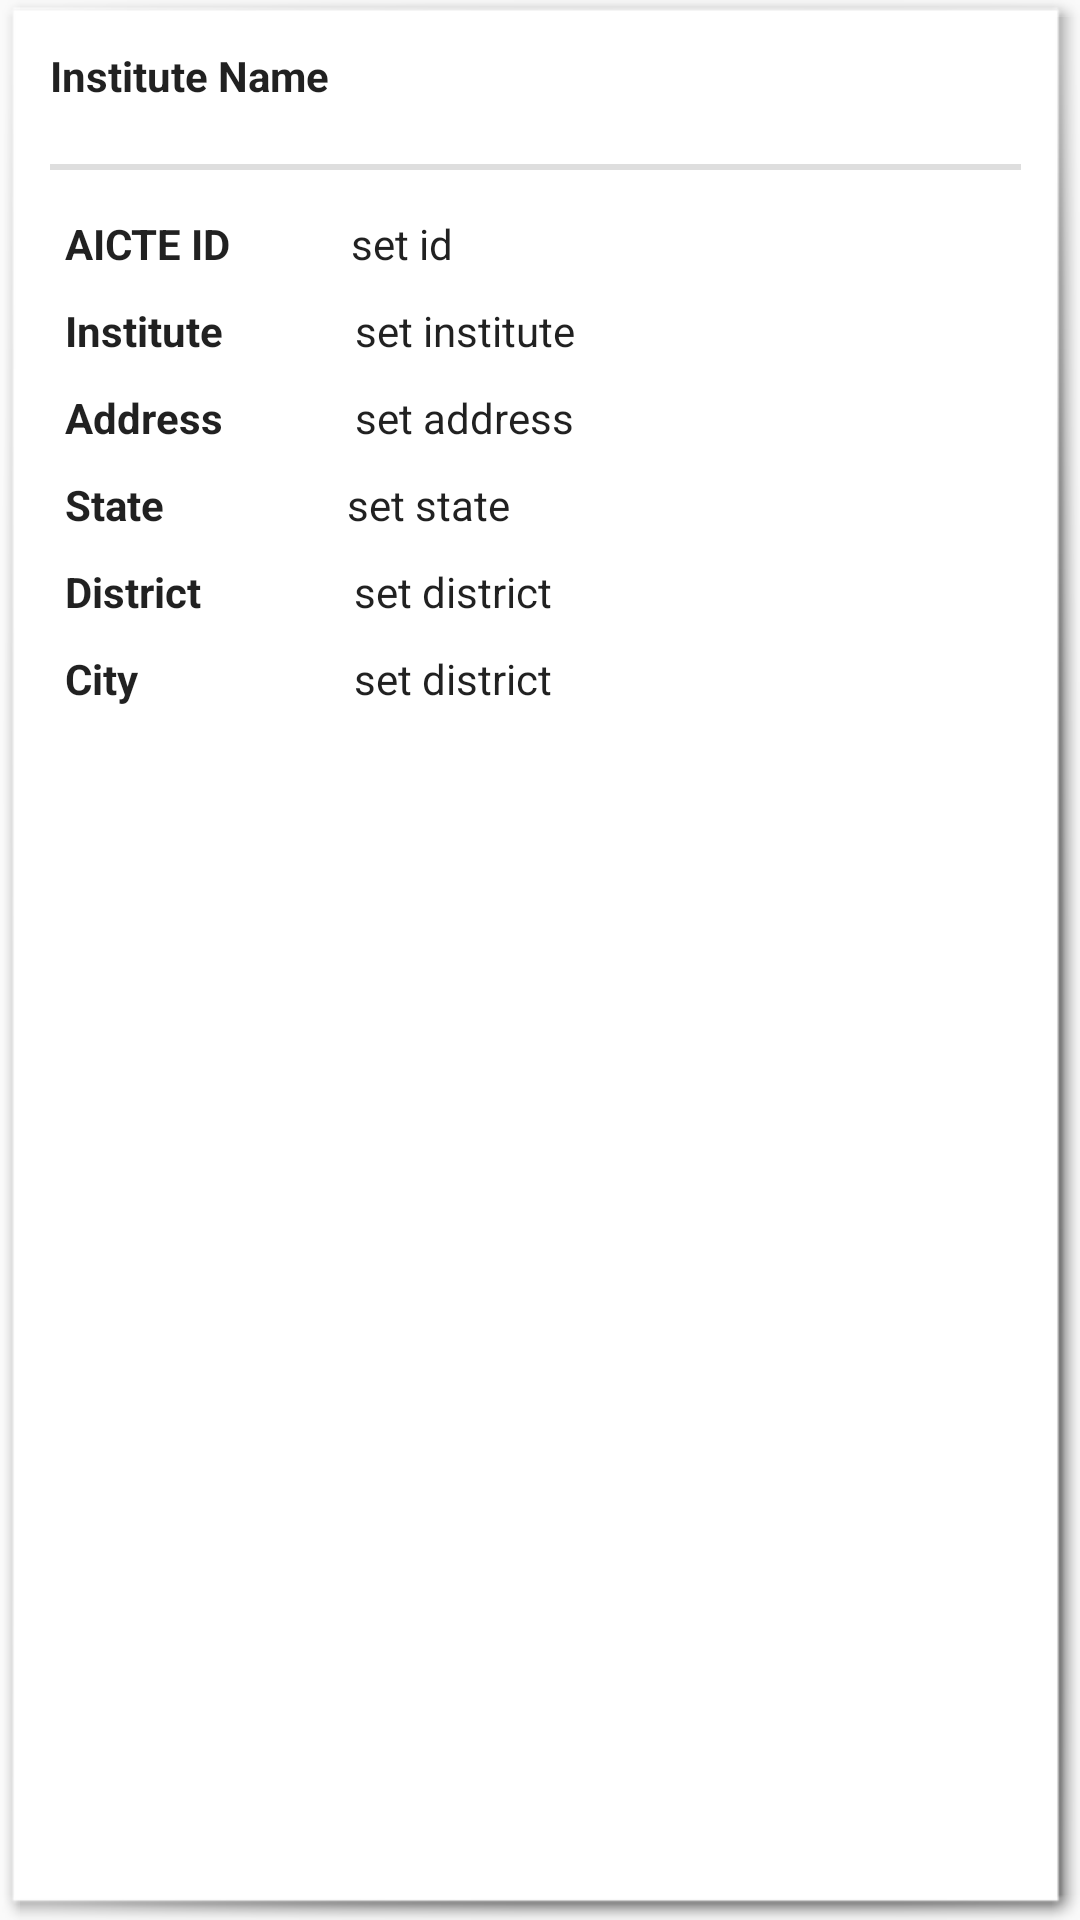

Android layout source for this screen:
<!-- AndroidManifest.xml: application theme CustomTheme -->
<!-- res/layout/label_closed_institutes.xml -->
<?xml version="1.0" encoding="utf-8"?>
<LinearLayout xmlns:android="http://schemas.android.com/apk/res/android"
    android:orientation="vertical"
    android:layout_width="match_parent"
    android:layout_height="wrap_content"
    android:layout_margin="5dp"
    android:background="@android:drawable/picture_frame">

    

    <TextView
        android:layout_width="wrap_content"
        android:layout_height="wrap_content"
        android:text="Institute Name"
        android:layout_margin="10dp"
        android:id="@+id/x_label_closed_institutes_institution_name"
        android:textAppearance="@android:style/TextAppearance.Material"
        android:textStyle="normal|bold" />
    <View
        android:layout_width="match_parent"
        android:layout_height="2dp"
        android:background="#dedede"
        android:layout_margin="10dp"/>



    <LinearLayout
        android:orientation="horizontal"
        android:layout_margin="5dp"
        android:layout_width="match_parent"
        android:layout_height="wrap_content">
        <TextView
            android:layout_width="wrap_content"
            android:layout_height="wrap_content"
            android:text="AICTE ID"
            android:layout_marginLeft="10dp"
            android:textAppearance="@android:style/TextAppearance.Material"
            android:textStyle="normal|bold" />

        <TextView
            android:id="@+id/x_label_closed_institutes_aicteid"
            android:layout_width="wrap_content"
            android:layout_height="wrap_content"
            android:layout_marginLeft="40dp"
            android:text="set id"
            android:textAppearance="@android:style/TextAppearance.Material" />
    </LinearLayout>



    <LinearLayout
        android:orientation="horizontal"
        android:layout_width="match_parent"
        android:layout_margin="5dp"
        android:layout_height="wrap_content">
        <TextView
            android:layout_width="wrap_content"
            android:layout_height="wrap_content"
            android:text="Institute"
            android:layout_marginLeft="10dp"
            android:textAppearance="@android:style/TextAppearance.Material"
            android:textStyle="normal|bold" />

        <TextView
            android:layout_width="wrap_content"
            android:layout_height="wrap_content"
            android:text="set institute"
            android:layout_marginLeft="44dp"
            android:id="@+id/x_label_closed_institutes_institution_type"
            android:textAppearance="@android:style/TextAppearance.Material" />
    </LinearLayout>



    <LinearLayout
        android:orientation="horizontal"
        android:layout_width="match_parent"
        android:layout_margin="5dp"
        android:layout_height="wrap_content">
        <TextView
            android:layout_width="wrap_content"
            android:layout_height="wrap_content"
            android:text="Address"
            android:layout_marginLeft="10dp"
            android:textAppearance="@android:style/TextAppearance.Material"
            android:textStyle="normal|bold" />

        <TextView
            android:id="@+id/x_label_closed_institutes_address"
            android:layout_width="wrap_content"
            android:layout_height="wrap_content"
            android:layout_marginLeft="44dp"
            android:text="set address"
            android:textAppearance="@android:style/TextAppearance.Material" />
    </LinearLayout>



    <LinearLayout
        android:layout_width="match_parent"
        android:layout_height="wrap_content"
        android:layout_margin="5dp"
        android:orientation="horizontal">

        <TextView
            android:layout_width="wrap_content"
            android:layout_height="wrap_content"
            android:layout_marginLeft="10dp"
            android:text="State"
            android:textAppearance="@android:style/TextAppearance.Material"
            android:textStyle="normal|bold" />

        <TextView
            android:id="@+id/x_label_closed_institutes_state"
            android:layout_width="wrap_content"
            android:layout_height="wrap_content"
            android:layout_marginLeft="61dp"
            android:text="set state"
            android:textAppearance="@android:style/TextAppearance.Material" />
    </LinearLayout>



    <LinearLayout
        android:orientation="horizontal"
        android:layout_width="match_parent"
        android:layout_margin="5dp"
        android:layout_height="wrap_content">
        <TextView
            android:layout_width="wrap_content"
            android:layout_height="wrap_content"
            android:text="District"
            android:layout_marginLeft="10dp"
            android:textAppearance="@android:style/TextAppearance.Material"
            android:textStyle="normal|bold" />

        <TextView
            android:layout_width="wrap_content"
            android:layout_height="wrap_content"
            android:text="set district"
            android:layout_marginLeft="51dp"
            android:id="@+id/x_label_closed_institutes_district"
            android:textAppearance="@android:style/TextAppearance.Material" />
    </LinearLayout>



    <LinearLayout
        android:orientation="horizontal"
        android:layout_width="match_parent"
        android:layout_margin="5dp"
        android:layout_height="wrap_content">
        <TextView
            android:layout_width="wrap_content"
            android:layout_height="wrap_content"
            android:text="City"
            android:layout_marginLeft="10dp"
            android:textAppearance="@android:style/TextAppearance.Material"
            android:textStyle="normal|bold" />

        <TextView
            android:layout_width="wrap_content"
            android:layout_height="wrap_content"
            android:text="set district"
            android:layout_marginLeft="72dp"
            android:id="@+id/x_label_closed_institutes_city"
            android:textAppearance="@android:style/TextAppearance.Material" />
    </LinearLayout>



</LinearLayout>
<!-- resources referenced by this layout -->
<resources>
  <style name="CustomTheme" parent="Theme.AppCompat.Light">
          <item name="contentInsetStart">0dp</item>
          <item name="contentInsetEnd">0dp</item>
      </style>
</resources>
